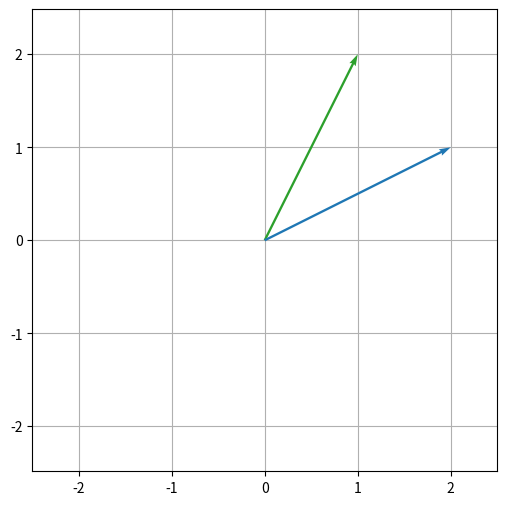

This chart was generated by the following Python code:
import numpy as np
import matplotlib.pyplot as plt

# --- Hier Vektor v1 ändern ---
v1 = np.array(
    [1,2]
)
# -----------------------------

v2 = np.array([2,1])
assert np.linalg.norm(v1)>0, "Der Nullvektor ist als Eingabe nicht erlaubt"
print(f"Winkel: {round(np.arccos(v1/np.linalg.norm(v1)@v2/np.linalg.norm(v2))/np.pi*180, ndigits=2)}°")
config = {"angles":'xy', "scale_units":'xy', "scale":1, "width":0.005, "zorder":2}
plt.figure(figsize=[6,6])
plt.quiver(0,0,*v1,**config, color="tab:green")
plt.quiver(0,0,*v2,**config, color="tab:blue")
plt.axis("equal"); plt.xlim([-2.5,2.5]); plt.ylim([-2.5,2.5]); plt.grid()
plt.show()